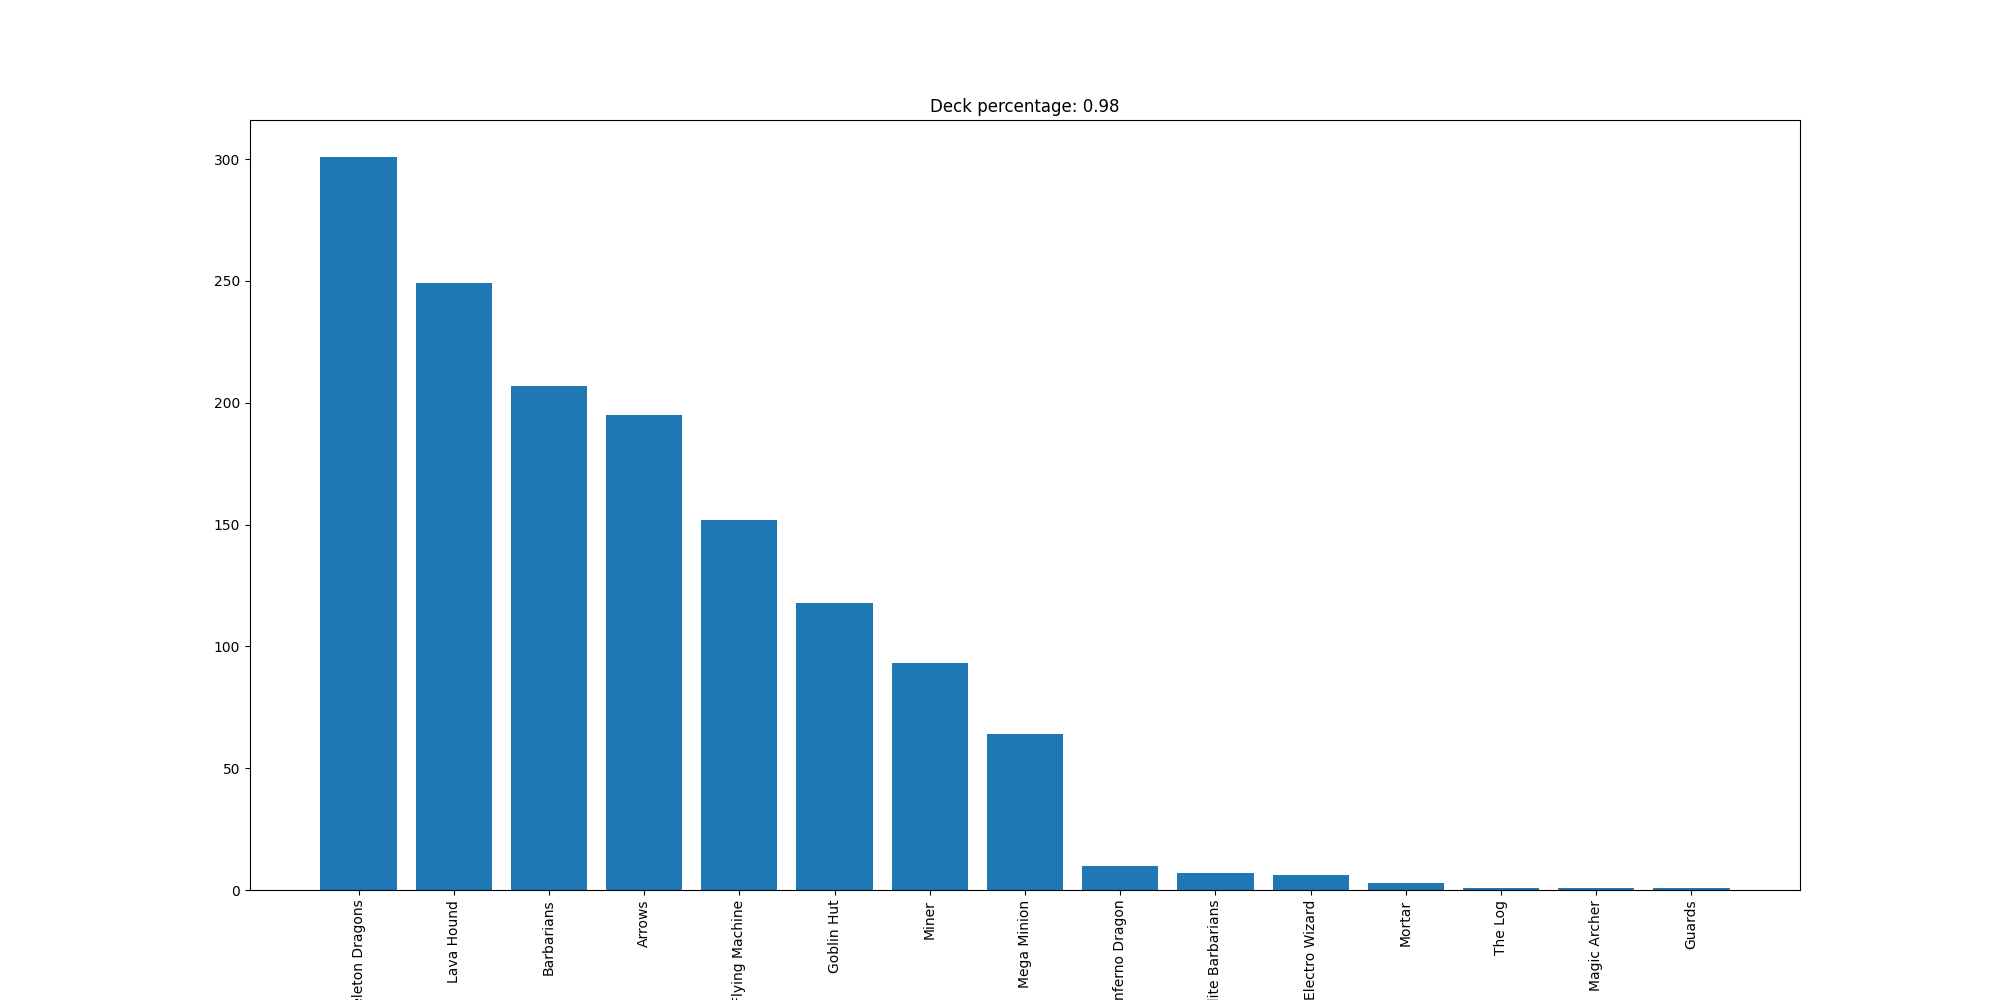

The file beside this chart, header and first rows:
Skeleton Dragons, 301
Lava Hound, 249
Barbarians, 207
Arrows, 195
Flying Machine, 152
Goblin Hut, 118
Miner, 93
Mega Minion, 64
Inferno Dragon, 10
Elite Barbarians, 7
Electro Wizard, 6
Mortar, 3
The Log, 1
Magic Archer, 1
Guards, 1
